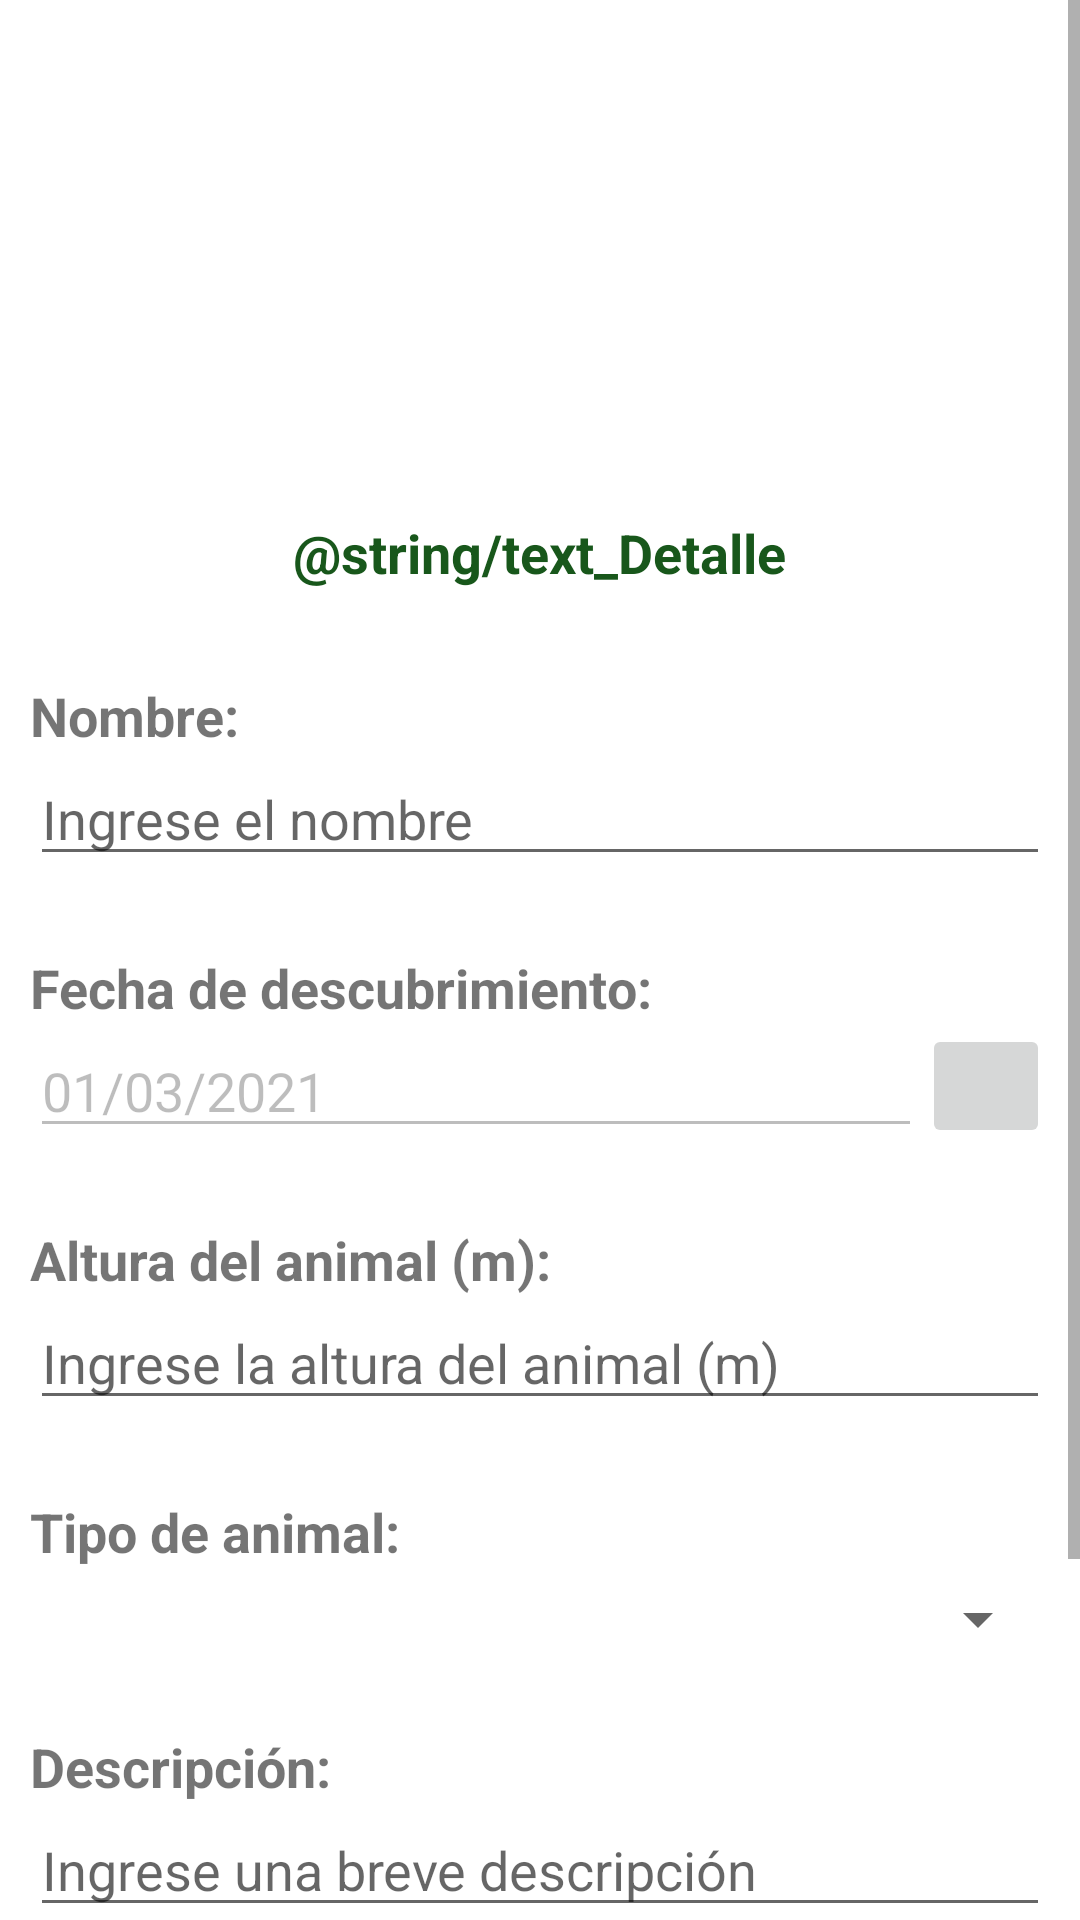

Here is an Android app screen rendered from its layout file. Give the layout XML and the strings, colors and styles it references.
<!-- AndroidManifest.xml: application theme Theme.ActividadesEstructural -->
<!-- res/layout/activity_g_u_i_detalles.xml -->
<?xml version="1.0" encoding="utf-8"?>
<RelativeLayout xmlns:android="http://schemas.android.com/apk/res/android"
    xmlns:app="http://schemas.android.com/apk/res-auto"
    xmlns:tools="http://schemas.android.com/tools"
    android:layout_width="match_parent"
    android:layout_height="match_parent"
    tools:context=".GUIDetalles">

    <ScrollView
        android:layout_width="match_parent"
        android:layout_height="match_parent">

        <LinearLayout
            android:layout_width="match_parent"
            android:layout_height="wrap_content"
            android:orientation="vertical">

            <ImageView
                android:id="@+id/imgDetalle"
                android:layout_width="131dp"
                android:layout_height="124dp"
                android:layout_gravity="center"
                android:layout_marginTop="28dp"
                android:contentDescription="@string/app_name"
                app:srcCompat="@drawable/fault" />

            <TextView
                android:id="@+id/txtDetalle"
                android:layout_width="wrap_content"
                android:layout_height="wrap_content"
                android:layout_gravity="center"
                android:layout_marginTop="20dp"
                android:lineSpacingExtra="8sp"
                android:text="@string/text_Detalle"
                android:textAlignment="center"
                android:textColor="@color/green"
                android:textSize="18sp"
                android:textStyle="bold" />

            <include
                layout="@layout/formulario_animal"
                android:layout_width="match_parent"
                android:layout_height="wrap_content"/>

            <LinearLayout
                android:layout_width="match_parent"
                android:layout_height="match_parent"
                android:layout_marginTop="10dp"
                android:orientation="horizontal">

                <Button
                    android:id="@+id/btnCancelarEliminar"
                    android:layout_width="165dp"
                    android:layout_height="wrap_content"
                    android:layout_marginStart="20dp"
                    android:layout_marginEnd="20dp"
                    android:text="@string/txtEditar" />

                <Button
                    android:id="@+id/btnEliminar"
                    android:layout_width="165dp"
                    android:layout_height="wrap_content"
                    android:layout_marginStart="20dp"
                    android:layout_marginEnd="20dp"
                    android:text="@string/txtEliminar" />

            </LinearLayout>

            <Button
                android:id="@+id/btnVolver"
                android:layout_width="match_parent"
                android:layout_height="wrap_content"
                android:layout_marginStart="20dp"
                android:layout_marginTop="20dp"
                android:layout_marginEnd="20dp"
                android:layout_marginBottom="20dp"
                android:onClick="btnVolver_Click"
                android:text="@string/btn_volverText" />

        </LinearLayout>

    </ScrollView>

</RelativeLayout>
<!-- res/layout/formulario_animal.xml (included above) -->
<?xml version="1.0" encoding="utf-8"?>
<RelativeLayout xmlns:android="http://schemas.android.com/apk/res/android"
    android:orientation="vertical" android:layout_width="match_parent"
    android:layout_height="match_parent">


    <LinearLayout
        android:layout_width="match_parent"
        android:layout_height="wrap_content"
        android:orientation="vertical">

        <TextView
            android:id="@+id/textNombre"
            android:layout_width="match_parent"
            android:layout_height="wrap_content"
            android:layout_marginStart="10dp"
            android:layout_marginEnd="10dp"
            android:layout_marginTop="30dp"
            android:text="@string/text_Nombre"
            android:textAlignment="viewStart"
            android:textSize="18sp"
            android:textStyle="bold" />

        <EditText
            android:id="@+id/txtNombre"
            android:layout_width="match_parent"
            android:layout_height="wrap_content"
            android:ems="10"
            android:layout_marginStart="10dp"
            android:layout_marginEnd="10dp"
            android:hint="@string/desc_Nombre"
            android:inputType="textPersonName"
            android:text=""
            android:autofillHints="" />


        <TextView
            android:id="@+id/textFechaDescubrimiento"
            android:layout_width="match_parent"
            android:layout_height="wrap_content"
            android:layout_marginStart="10dp"
            android:layout_marginEnd="10dp"
            android:layout_marginTop="25dp"
            android:text="@string/text_FechaDescubrimiento"
            android:textAlignment="viewStart"
            android:textSize="18sp"
            android:textStyle="bold" />

        <LinearLayout
            android:layout_width="match_parent"
            android:layout_height="wrap_content"
            android:layout_marginStart="10dp"
            android:layout_marginEnd="10dp"
            android:orientation="horizontal"
            android:visibility="visible">


            <EditText
                android:id="@+id/txtFecha"
                android:layout_width="0dp"
                android:layout_height="wrap_content"
                android:layout_weight="7"
                android:autofillHints=""
                android:ems="10"
                android:enabled="false"
                android:inputType="textPersonName"
                android:onClick="btnFecha_Clic"
                android:text="@string/desc_Fecha" />

            <ImageButton
                android:id="@+id/btnFechaForm"
                android:layout_width="0dp"
                android:layout_height="match_parent"
                android:layout_weight="1"
                android:contentDescription="@string/app_name"
                android:onClick="btnFecha_Clic"
                android:scaleType="fitCenter"
                android:src="@mipmap/calendario"
                android:visibility="visible" />


        </LinearLayout>

        <TextView
            android:id="@+id/textAltura"
            android:layout_width="match_parent"
            android:layout_height="wrap_content"
            android:layout_marginStart="10dp"
            android:layout_marginEnd="10dp"
            android:layout_marginTop="25dp"
            android:text="@string/text_Altura"
            android:textAlignment="viewStart"
            android:textSize="18sp"
            android:textStyle="bold" />

        <EditText
            android:id="@+id/txtAltura"
            android:layout_width="match_parent"
            android:layout_height="wrap_content"
            android:ems="10"
            android:layout_marginStart="10dp"
            android:layout_marginEnd="10dp"
            android:hint="@string/desc_Altura"
            android:inputType="numberDecimal"
            android:text=""
            android:autofillHints="" />

        <TextView
            android:id="@+id/textTipo"
            android:layout_width="match_parent"
            android:layout_height="wrap_content"
            android:layout_marginStart="10dp"
            android:layout_marginEnd="10dp"
            android:layout_marginTop="25dp"
            android:text="@string/text_TipoAnimal"
            android:textAlignment="viewStart"
            android:textSize="18sp"
            android:textStyle="bold" />

        <Spinner
            android:id="@+id/spTipo"
            android:layout_width="match_parent"
            android:layout_height="wrap_content"
            android:layout_marginStart="10dp"
            android:layout_marginTop="5dp"
            android:layout_marginEnd="10dp"/>

        <TextView
            android:id="@+id/textDescripcion"
            android:layout_width="match_parent"
            android:layout_height="wrap_content"
            android:layout_marginTop="25dp"
            android:layout_marginEnd="10dp"
            android:layout_marginStart="10dp"
            android:text="@string/text_Descripcion"
            android:textAlignment="viewStart"
            android:textSize="18sp"
            android:textStyle="bold" />

        <EditText
            android:id="@+id/txtDescripcion"
            android:layout_width="match_parent"
            android:layout_height="match_parent"
            android:layout_marginStart="10dp"
            android:layout_marginEnd="10dp"
            android:ems="10"
            android:hint="@string/desc_Descripcion"
            android:inputType="textMultiLine"
            android:text=""
            android:textAlignment="textStart"
            android:autofillHints="" />

    </LinearLayout>

</RelativeLayout>
<!-- resources referenced by this layout -->
<resources>
  <color name="green">#18571B</color>
  <string name="app_name">WIKI PETS</string>
  <string name="btn_volverText">VOLVER</string>
  <string name="desc_Altura">Ingrese la altura del animal (m)</string>
  <string name="desc_Descripcion">Ingrese una breve descripción</string>
  <string name="desc_Fecha">01/03/2021</string>
  <string name="desc_Nombre">Ingrese el nombre</string>
  <string name="text_Altura">Altura del animal (m):</string>
  <string name="text_Descripcion">Descripción:</string>
  <string name="text_FechaDescubrimiento">Fecha de descubrimiento:</string>
  <string name="text_Nombre">Nombre:</string>
  <string name="text_TipoAnimal">Tipo de animal:</string>
  <string name="txtEditar">EDITAR</string>
  <string name="txtEliminar">ELIMINAR</string>
  <style name="Theme.ActividadesEstructural" parent="Theme.MaterialComponents.DayNight.DarkActionBar">
          
          <item name="colorPrimary">@color/purple_500</item>
          <item name="colorPrimaryVariant">@color/purple_700</item>
          <item name="colorOnPrimary">@color/white</item>
          
          <item name="colorSecondary">@color/teal_200</item>
          <item name="colorSecondaryVariant">@color/teal_700</item>
          <item name="colorOnSecondary">@color/black</item>
          
          <item name="android:statusBarColor" tools:targetApi="l">?attr/colorPrimaryVariant</item>
          
      </style>
  <color name="purple_500">#18571B</color>
  <color name="purple_700">#568E15</color>
  <color name="white">#FFFFFFFF</color>
  <color name="teal_200">#FF03DAC5</color>
  <color name="teal_700">#FF018786</color>
  <color name="black">#FF000000</color>
</resources>
